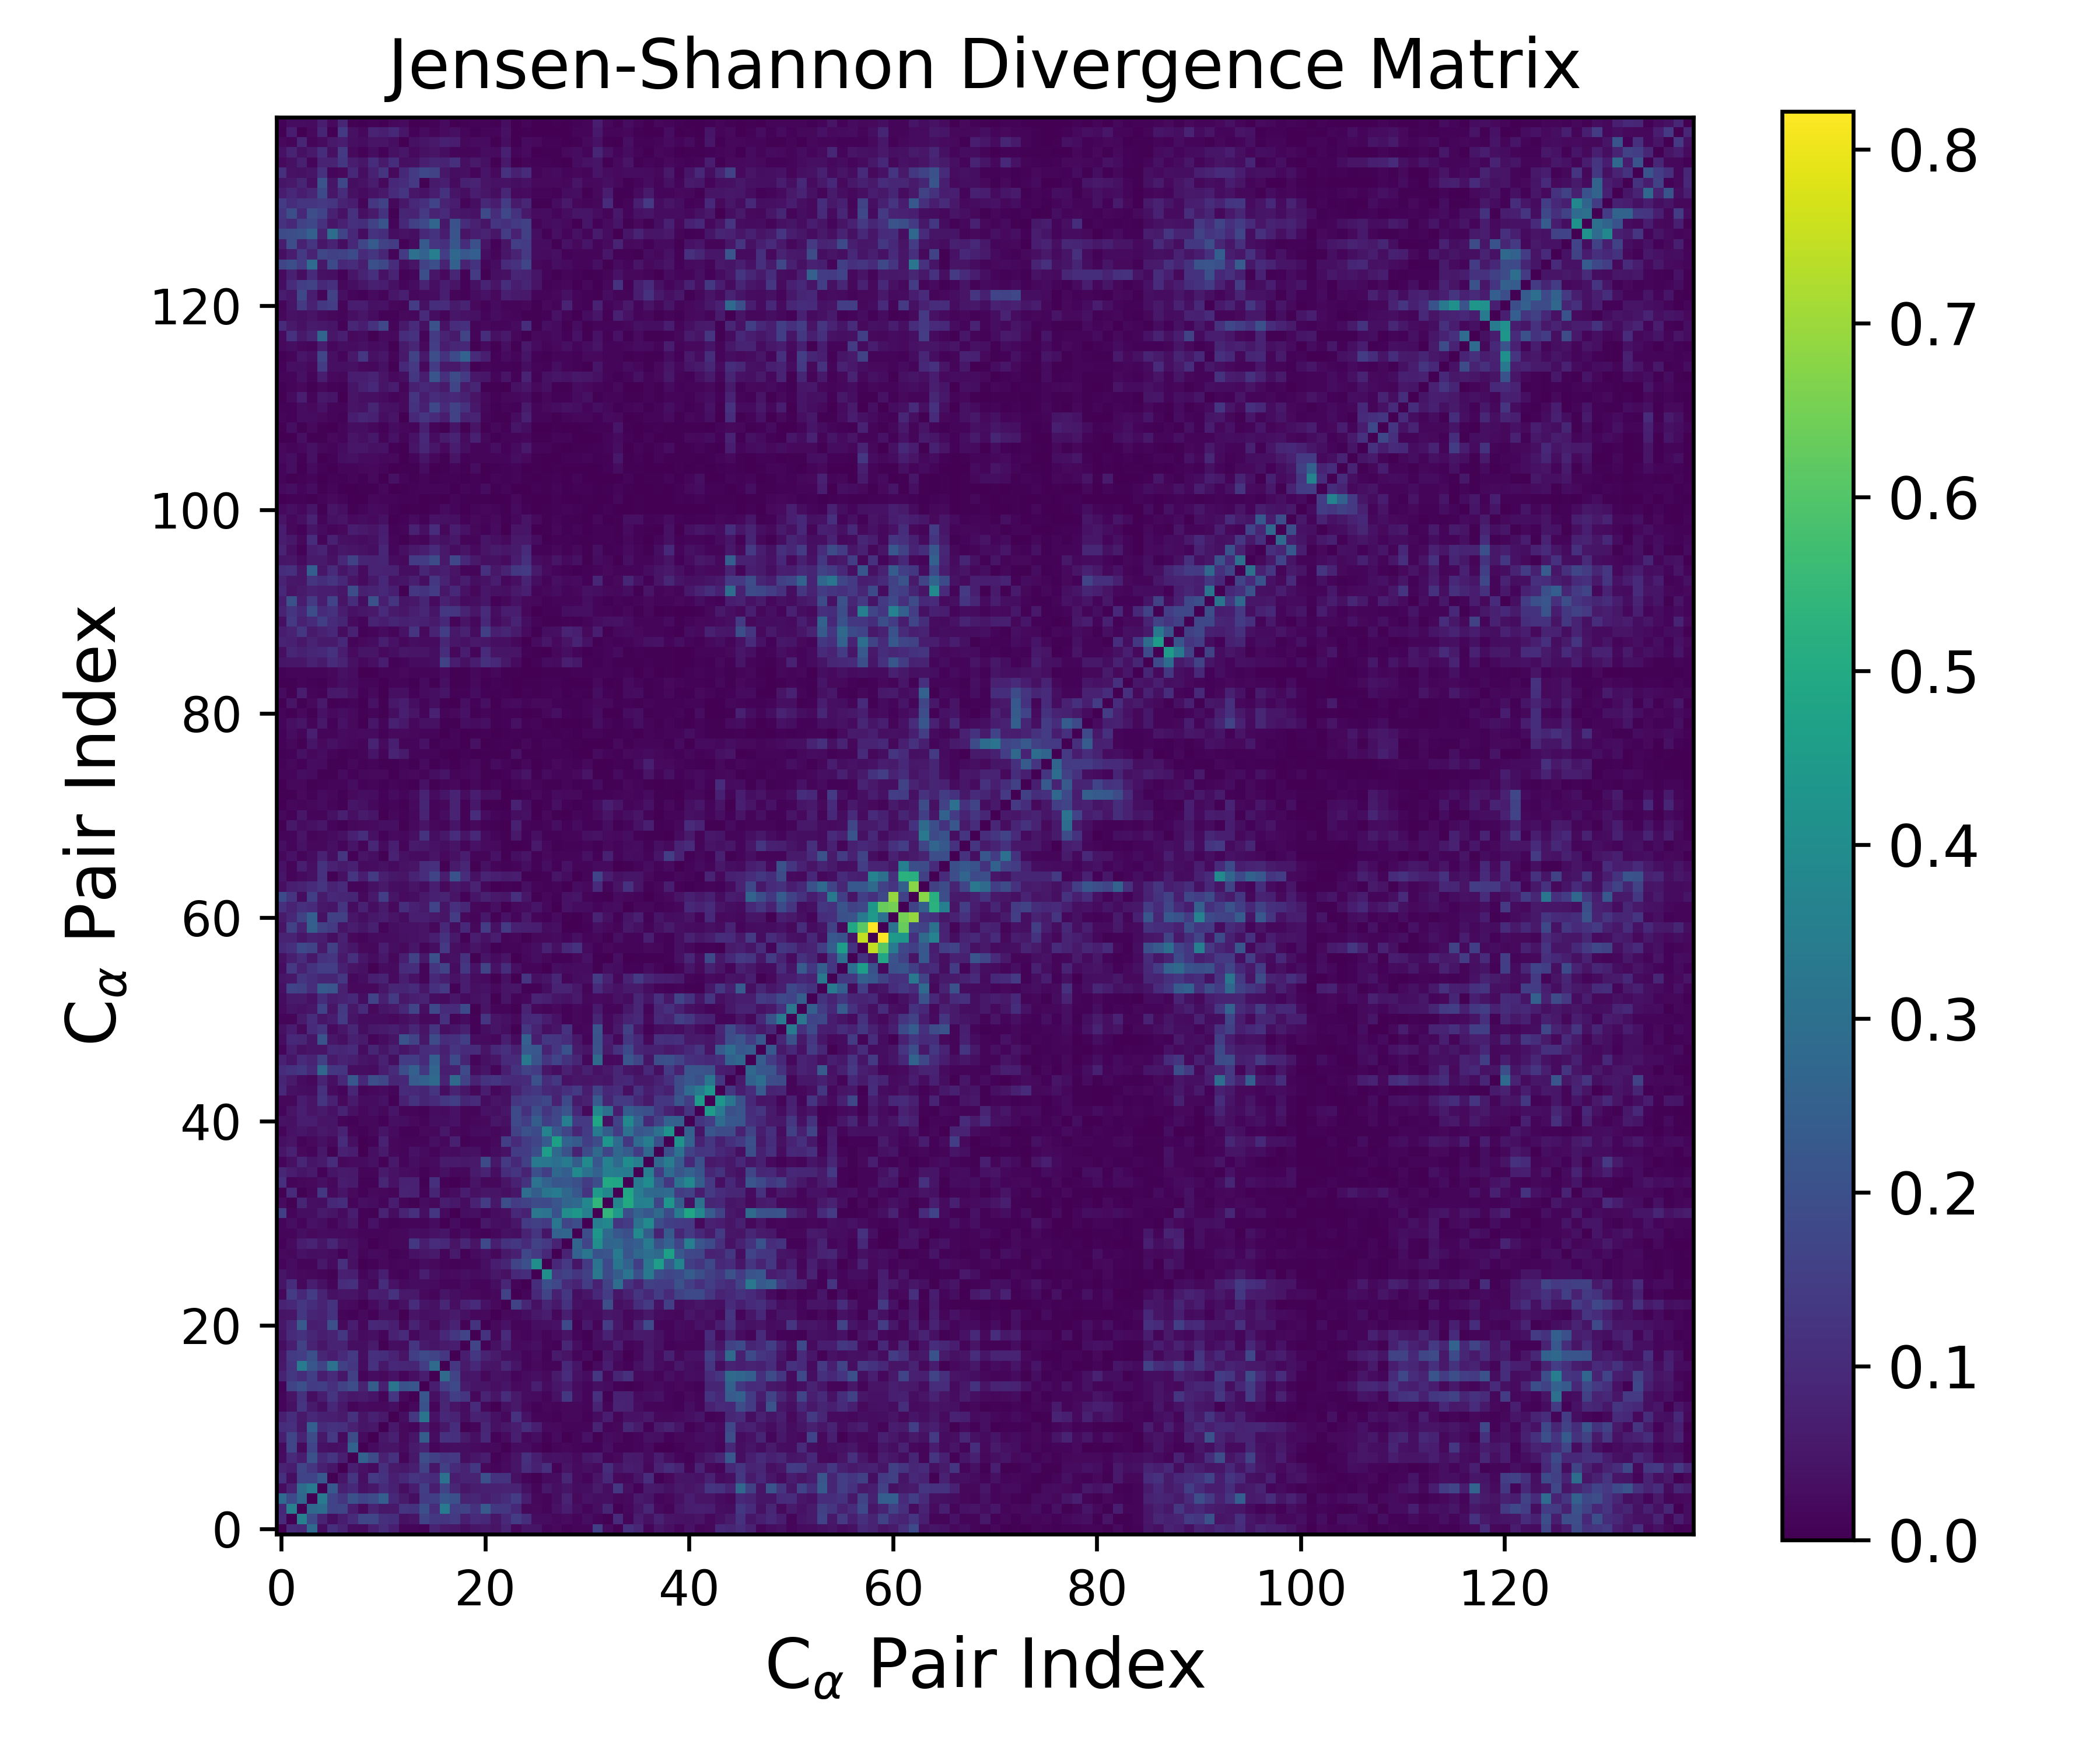

The table this chart was drawn from, first rows:
0.000000000000000000e+00, 1.018654109423260123e-01, 9.510443883576501223e-02, 2.797541398773544796e-01, 2.863183004508888449e-02, 1.096682258137457733e-01, 7.883467493200486953e-02, 2.570412004602410858e-02, 2.480253080337136221e-02, 6.840596051620080609e-02, 1.029710140453406336e-01, 6.991305363076283363e-02, 1.459749523610107645e-02, 1.565026600764455808e-02, 8.710666529553198756e-03, 7.917346185868273656e-02, 5.465492331310242702e-02, 5.011721062133746990e-02, 3.167119768039226846e-02, 4.728479046927673568e-02, 5.367139237205009739e-02, 4.483456605029723097e-02, 8.203085098407350562e-02, 1.683862976266913697e-02
1.018654109423260123e-01, 0.000000000000000000e+00, 3.570444533259773956e-01, 1.806275787442435943e-01, 8.132414694320283521e-02, 3.170261320945857303e-02, 6.429488353489634656e-02, 9.778461896818499421e-02, 1.720863273693492845e-01, 1.714007126089172051e-01, 1.154162198311970283e-01, 1.063959528193486326e-01, 3.752651608569120695e-02, 4.365599845622482322e-02, 1.674062243606226075e-01, 1.324478852701246878e-01, 1.266718427599107244e-01, 1.387372912286595206e-01, 6.825966013117591713e-02, 9.820589959017576864e-02, 9.601841461881205353e-02, 4.940560071241167917e-02, 8.990910681997252296e-02, 1.470311508069981898e-01
9.510443883576501223e-02, 3.570444533259773956e-01, 0.000000000000000000e+00, 2.757397462193762472e-01, 2.899253460894734014e-01, 1.657805057798567294e-01, 1.718230976081766559e-01, 6.692017171544571708e-02, 2.095485196944363304e-02, 7.912021145573083780e-02, 5.420167061741448106e-02, 5.497312210782857866e-02, 1.275892138151693833e-01, 1.195676588192843282e-01, 1.994876580386300557e-01, 1.044121828478168645e-01, 3.395900331643530445e-01, 1.481695596765510436e-01, 1.608478693934439208e-01, 1.178259266828083629e-01, 2.294277066037385959e-01, 1.333455675731614609e-01, 1.285745727614619194e-01, 9.374372869477098913e-02
2.797541398773544796e-01, 1.806275787442435943e-01, 2.757397462193762472e-01, 0.000000000000000000e+00, 3.351411000154944642e-01, 1.661893404746166980e-01, 1.241870511762754453e-01, 2.022641557720412098e-01, 1.660897074259897466e-01, 1.864706460550541733e-01, 2.459582565163100365e-01, 9.169594287972679392e-02, 5.966907773781389424e-02, 3.132495647006147688e-02, 1.424369241537517816e-01, 1.511128085655718822e-01, 2.199711506454762044e-01, 2.015060491597686632e-01, 8.088781004498470095e-02, 8.779241090257206004e-02, 6.675986577402390210e-02, 8.500496541997352995e-02, 1.088296771916991146e-01, 1.420357216881780738e-01
2.863183004508888449e-02, 8.132414694320283521e-02, 2.899253460894734014e-01, 3.351411000154944642e-01, 0.000000000000000000e+00, 2.278268499948841452e-01, 7.218737518501612549e-02, 9.347559330047887360e-02, 3.939006120037571307e-02, 5.175485254554156034e-02, 9.929889886355232342e-02, 7.203872369087654937e-02, 3.080756801098061617e-02, 6.298435538903425501e-02, 1.520461347899512150e-01, 6.283801675857231261e-02, 1.684490845324344566e-01, 8.944194603616055506e-02, 5.075007421400954538e-02, 6.514412034340784363e-02, 7.083343836250008407e-02, 7.525554456397168246e-02, 7.814627869222036394e-02, 8.287625386384858683e-02
1.096682258137457733e-01, 3.170261320945857303e-02, 1.657805057798567294e-01, 1.661893404746166980e-01, 2.278268499948841452e-01, 0.000000000000000000e+00, 5.054704240936222503e-02, 1.268344036025216004e-01, 3.411670128612039748e-02, 1.354334081584108174e-01, 1.200799996757094812e-01, 7.019931439733068101e-02, 9.512906783836265479e-02, 1.230312250329192864e-01, 1.133303743553386311e-01, 9.726715348644993098e-02, 3.098469465392835742e-01, 6.323873008017473485e-02, 8.172240649550165104e-02, 8.046349100262205345e-02, 1.993754801873680593e-01, 1.198262875939465760e-01, 1.210202879339025844e-01, 3.754106239647442278e-02
7.883467493200486953e-02, 6.429488353489634656e-02, 1.718230976081766559e-01, 1.241870511762754453e-01, 7.218737518501612549e-02, 5.054704240936222503e-02, 0.000000000000000000e+00, 6.832845728454371714e-02, 4.155852594115072574e-02, 2.266718476020132197e-02, 1.108200108390068744e-01, 5.948346382956321704e-02, 5.140784131753851904e-02, 6.961349215378756505e-02, 1.589454944440696071e-01, 4.826082756805692708e-02, 1.547924217822378157e-01, 1.015301057584414579e-01, 7.797434223111023022e-02, 1.346182135512955236e-01, 1.926948429099358678e-02, 1.580016240927439863e-02, 2.393607135728428176e-02, 4.538825878874244019e-02
2.570412004602410858e-02, 9.778461896818499421e-02, 6.692017171544571708e-02, 2.022641557720412098e-01, 9.347559330047887360e-02, 1.268344036025216004e-01, 6.832845728454371714e-02, 0.000000000000000000e+00, 2.563423600119381085e-01, 1.879930106804357792e-01, 7.645458469047948513e-02, 1.187068228080613436e-01, 1.340761326606904058e-02, 5.306557666206473262e-02, 1.928170159811648521e-01, 1.541386999022099080e-01, 1.314539463476371850e-01, 1.373807495968428216e-01, 3.184752103165117143e-02, 4.898719492415923998e-02, 6.523518559083880952e-02, 8.872802265803921354e-03, 2.178362911258082887e-02, 4.336323486410757072e-02
2.480253080337136221e-02, 1.720863273693492845e-01, 2.095485196944363304e-02, 1.660897074259897466e-01, 3.939006120037571307e-02, 3.411670128612039748e-02, 4.155852594115072574e-02, 2.563423600119381085e-01, 0.000000000000000000e+00, 2.517333813563454870e-02, 4.616781011600627066e-02, 4.487647822331126968e-02, 2.373161566182112672e-02, 5.859617906560459638e-02, 8.077625291415096997e-02, 1.303270013584248085e-02, 2.599836598819456335e-02, 3.090150183669288994e-02, 2.941141008003979665e-02, 2.414438605775002730e-02, 1.785432496543801206e-02, 2.188335204797443173e-02, 4.524259158323967744e-03, 2.673491089923693553e-02
6.840596051620080609e-02, 1.714007126089172051e-01, 7.912021145573083780e-02, 1.864706460550541733e-01, 5.175485254554156034e-02, 1.354334081584108174e-01, 2.266718476020132197e-02, 1.879930106804357792e-01, 2.517333813563454870e-02, 0.000000000000000000e+00, 5.322416245307196730e-02, 7.175762973503084508e-02, 2.008298456580460273e-02, 4.707773694927178121e-02, 2.425412498513079829e-01, 2.659547167888517277e-02, 1.179279120774884698e-01, 1.110978145684726887e-01, 5.850072261676351332e-02, 3.527471823198910506e-02, 9.360007784705584588e-02, 8.710718293281266567e-03, 2.377242140338798812e-02, 7.003637405274798500e-02
1.029710140453406336e-01, 1.154162198311970283e-01, 5.420167061741448106e-02, 2.459582565163100365e-01, 9.929889886355232342e-02, 1.200799996757094812e-01, 1.108200108390068744e-01, 7.645458469047948513e-02, 4.616781011600627066e-02, 5.322416245307196730e-02, 0.000000000000000000e+00, 5.577493376261883490e-02, 2.108502067184271286e-02, 1.444641966864900276e-02, 7.338275808972764824e-02, 2.066008222384016491e-02, 5.285577785985631771e-02, 1.081176492264346312e-01, 5.142847353091010293e-03, 9.952510363362525314e-03, 8.951042306753186073e-02, 3.673515966553450585e-02, 5.446467484110426027e-02, 6.722420652950408804e-02
6.991305363076283363e-02, 1.063959528193486326e-01, 5.497312210782857866e-02, 9.169594287972679392e-02, 7.203872369087654937e-02, 7.019931439733068101e-02, 5.948346382956321704e-02, 1.187068228080613436e-01, 4.487647822331126968e-02, 7.175762973503084508e-02, 5.577493376261883490e-02, 0.000000000000000000e+00, 2.952976861767473565e-02, 1.314840207248139381e-01, 3.165188568009286718e-01, 3.852737429966912597e-02, 9.442428830131119333e-02, 8.136909150647145261e-02, 3.084276727112015420e-02, 7.639317670400934401e-02, 6.864577175472433290e-02, 3.718636695015727772e-02, 1.781395957885584941e-02, 1.169587593627027522e-01
1.459749523610107645e-02, 3.752651608569120695e-02, 1.275892138151693833e-01, 5.966907773781389424e-02, 3.080756801098061617e-02, 9.512906783836265479e-02, 5.140784131753851904e-02, 1.340761326606904058e-02, 2.373161566182112672e-02, 2.008298456580460273e-02, 2.108502067184271286e-02, 2.952976861767473565e-02, 0.000000000000000000e+00, 1.880293684066628584e-02, 2.055605402602671827e-01, 1.044409644490977562e-02, 8.944013101863584891e-02, 4.228479129107941964e-02, 2.587021735305618589e-02, 1.005834644822177909e-01, 1.627456940317336537e-02, 3.127062845885616657e-03, 3.658416322312743607e-02, 5.599704276071973408e-02
1.565026600764455808e-02, 4.365599845622482322e-02, 1.195676588192843282e-01, 3.132495647006147688e-02, 6.298435538903425501e-02, 1.230312250329192864e-01, 6.961349215378756505e-02, 5.306557666206473262e-02, 5.859617906560459638e-02, 4.707773694927178121e-02, 1.444641966864900276e-02, 1.314840207248139381e-01, 1.880293684066628584e-02, 0.000000000000000000e+00, 2.197305059211748790e-01, 3.227067035816972435e-02, 8.526517066479188944e-02, 1.512476844394558817e-01, 1.248018488896531497e-01, 1.823899340981654724e-02, 7.931715516711293490e-02, 4.370860699006394456e-02, 1.051218667430474096e-01, 5.708514460878283403e-02
8.710666529553198756e-03, 1.674062243606226075e-01, 1.994876580386300557e-01, 1.424369241537517816e-01, 1.520461347899512150e-01, 1.133303743553386311e-01, 1.589454944440696071e-01, 1.928170159811648521e-01, 8.077625291415096997e-02, 2.425412498513079829e-01, 7.338275808972764824e-02, 3.165188568009286718e-01, 2.055605402602671827e-01, 2.197305059211748790e-01, 0.000000000000000000e+00, 6.281127507729333814e-02, 1.481551817792557402e-01, 1.805405343589840395e-01, 5.823060760202866670e-02, 4.670479023790054252e-02, 4.284426605443716896e-02, 3.309942334947878900e-02, 4.807802801812736948e-02, 1.971851160789883997e-02
7.917346185868273656e-02, 1.324478852701246878e-01, 1.044121828478168645e-01, 1.511128085655718822e-01, 6.283801675857231261e-02, 9.726715348644993098e-02, 4.826082756805692708e-02, 1.541386999022099080e-01, 1.303270013584248085e-02, 2.659547167888517277e-02, 2.066008222384016491e-02, 3.852737429966912597e-02, 1.044409644490977562e-02, 3.227067035816972435e-02, 6.281127507729333814e-02, 0.000000000000000000e+00, 2.840879217558918701e-01, 1.684769300791104374e-01, 4.621586703241380156e-02, 4.839697661104542387e-02, 1.676680961675959536e-02, 4.127745798537273136e-02, 3.850873104063828184e-02, 1.478127641734558288e-02
5.465492331310242702e-02, 1.266718427599107244e-01, 3.395900331643530445e-01, 2.199711506454762044e-01, 1.684490845324344566e-01, 3.098469465392835742e-01, 1.547924217822378157e-01, 1.314539463476371850e-01, 2.599836598819456335e-02, 1.179279120774884698e-01, 5.285577785985631771e-02, 9.442428830131119333e-02, 8.944013101863584891e-02, 8.526517066479188944e-02, 1.481551817792557402e-01, 2.840879217558918701e-01, 0.000000000000000000e+00, 1.304708065335557776e-01, 5.988434346178743428e-02, 9.508699086996559580e-02, 4.937766391754131595e-02, 4.377459450428666798e-02, 8.698292156384691831e-02, 4.696522256844487542e-02
5.011721062133746990e-02, 1.387372912286595206e-01, 1.481695596765510436e-01, 2.015060491597686632e-01, 8.944194603616055506e-02, 6.323873008017473485e-02, 1.015301057584414579e-01, 1.373807495968428216e-01, 3.090150183669288994e-02, 1.110978145684726887e-01, 1.081176492264346312e-01, 8.136909150647145261e-02, 4.228479129107941964e-02, 1.512476844394558817e-01, 1.805405343589840395e-01, 1.684769300791104374e-01, 1.304708065335557776e-01, 0.000000000000000000e+00, 6.338831451267681882e-02, 1.302642072532303741e-01, 7.826628079216675637e-02, 6.031617008819481485e-02, 3.352634036473385593e-02, 3.073865621551725991e-02
3.167119768039226846e-02, 6.825966013117591713e-02, 1.608478693934439208e-01, 8.088781004498470095e-02, 5.075007421400954538e-02, 8.172240649550165104e-02, 7.797434223111023022e-02, 3.184752103165117143e-02, 2.941141008003979665e-02, 5.850072261676351332e-02, 5.142847353091010293e-03, 3.084276727112015420e-02, 2.587021735305618589e-02, 1.248018488896531497e-01, 5.823060760202866670e-02, 4.621586703241380156e-02, 5.988434346178743428e-02, 6.338831451267681882e-02, 0.000000000000000000e+00, 1.684895994259075214e-01, 7.584247852421246994e-03, 3.772650037226191883e-02, 7.403578234110010092e-02, 2.207606935855499844e-02
4.728479046927673568e-02, 9.820589959017576864e-02, 1.178259266828083629e-01, 8.779241090257206004e-02, 6.514412034340784363e-02, 8.046349100262205345e-02, 1.346182135512955236e-01, 4.898719492415923998e-02, 2.414438605775002730e-02, 3.527471823198910506e-02, 9.952510363362525314e-03, 7.639317670400934401e-02, 1.005834644822177909e-01, 1.823899340981654724e-02, 4.670479023790054252e-02, 4.839697661104542387e-02, 9.508699086996559580e-02, 1.302642072532303741e-01, 1.684895994259075214e-01, 0.000000000000000000e+00, 1.198622763471256514e-01, 1.673054602841940811e-02, 1.020241148233004269e-01, 2.135062602870995557e-02
5.367139237205009739e-02, 9.601841461881205353e-02, 2.294277066037385959e-01, 6.675986577402390210e-02, 7.083343836250008407e-02, 1.993754801873680593e-01, 1.926948429099358678e-02, 6.523518559083880952e-02, 1.785432496543801206e-02, 9.360007784705584588e-02, 8.951042306753186073e-02, 6.864577175472433290e-02, 1.627456940317336537e-02, 7.931715516711293490e-02, 4.284426605443716896e-02, 1.676680961675959536e-02, 4.937766391754131595e-02, 7.826628079216675637e-02, 7.584247852421246994e-03, 1.198622763471256514e-01, 0.000000000000000000e+00, 1.960782523297183166e-02, 3.880053458590611293e-02, 1.207127310208781605e-02
4.483456605029723097e-02, 4.940560071241167917e-02, 1.333455675731614609e-01, 8.500496541997352995e-02, 7.525554456397168246e-02, 1.198262875939465760e-01, 1.580016240927439863e-02, 8.872802265803921354e-03, 2.188335204797443173e-02, 8.710718293281266567e-03, 3.673515966553450585e-02, 3.718636695015727772e-02, 3.127062845885616657e-03, 4.370860699006394456e-02, 3.309942334947878900e-02, 4.127745798537273136e-02, 4.377459450428666798e-02, 6.031617008819481485e-02, 3.772650037226191883e-02, 1.673054602841940811e-02, 1.960782523297183166e-02, 0.000000000000000000e+00, 2.115351172779141031e-02, 1.891985246891023792e-02
8.203085098407350562e-02, 8.990910681997252296e-02, 1.285745727614619194e-01, 1.088296771916991146e-01, 7.814627869222036394e-02, 1.210202879339025844e-01, 2.393607135728428176e-02, 2.178362911258082887e-02, 4.524259158323967744e-03, 2.377242140338798812e-02, 5.446467484110426027e-02, 1.781395957885584941e-02, 3.658416322312743607e-02, 1.051218667430474096e-01, 4.807802801812736948e-02, 3.850873104063828184e-02, 8.698292156384691831e-02, 3.352634036473385593e-02, 7.403578234110010092e-02, 1.020241148233004269e-01, 3.880053458590611293e-02, 2.115351172779141031e-02, 0.000000000000000000e+00, 1.594315527830468815e-01
1.683862976266913697e-02, 1.470311508069981898e-01, 9.374372869477098913e-02, 1.420357216881780738e-01, 8.287625386384858683e-02, 3.754106239647442278e-02, 4.538825878874244019e-02, 4.336323486410757072e-02, 2.673491089923693553e-02, 7.003637405274798500e-02, 6.722420652950408804e-02, 1.169587593627027522e-01, 5.599704276071973408e-02, 5.708514460878283403e-02, 1.971851160789883997e-02, 1.478127641734558288e-02, 4.696522256844487542e-02, 3.073865621551725991e-02, 2.207606935855499844e-02, 2.135062602870995557e-02, 1.207127310208781605e-02, 1.891985246891023792e-02, 1.594315527830468815e-01, 0.000000000000000000e+00
4.583788797748167276e-02, 1.087727932566258104e-01, 1.725254424749764551e-02, 6.370997826908796069e-02, 3.648118635716114666e-02, 1.131956226658593044e-02, 1.030555606528065493e-01, 1.150383707654261817e-01, 2.614399680385715366e-02, 1.697005867903763482e-02, 1.076324192019488812e-01, 3.971225935935455975e-02, 2.166860012786445480e-02, 2.719461763381605252e-02, 2.679859170320447043e-02, 2.310194317138247744e-02, 1.376376051560814807e-02, 1.029921536998392069e-02, 2.247700600869080578e-02, 1.425762497561187947e-02, 1.446819485239130010e-02, 2.968537954010497942e-02, 8.695193794577267543e-02, 1.561290436970755660e-02
4.762418331864474302e-02, 2.654338614612585662e-02, 1.986120868756890978e-02, 1.612938157377462323e-02, 1.084793089290451290e-02, 3.891216076642771415e-03, 7.115888272060387487e-02, 6.962397675637467531e-02, 1.331011917300518876e-02, 2.930183992173749849e-02, 6.936701848546085458e-02, 9.751597734727222508e-03, 8.438101133345759716e-03, 2.467376859024304064e-02, 6.812893032064008814e-02, 3.415806398161087831e-02, 2.151291615190922130e-02, 2.525534632202458205e-02, 3.373805132710951810e-02, 2.420338460426757141e-02, 3.106265437497068155e-02, 5.288602294328079850e-02, 3.625968404964573233e-02, 9.202349344285007393e-02
9.820957145756203932e-03, 2.657997600206299035e-02, 1.388358552556432854e-02, 1.249613558706632981e-02, 5.248122047495330095e-02, 2.366372056916885361e-02, 1.121644378639946454e-01, 3.736014842943849446e-02, 2.840132394867865388e-03, 7.916961832457377474e-03, 1.998536041777447883e-02, 1.192613531319672293e-02, 1.819405473250335081e-02, 1.071703042500287903e-02, 2.746926366606242467e-02, 2.157825420538915517e-02, 1.286930054796225215e-02, 8.983021099411528376e-03, 1.523416070972585107e-02, 1.290054595918774770e-02, 3.255357223040051401e-02, 6.420605574636041590e-02, 8.368353156106045354e-02, 1.673051959348515472e-01
1.932301697876604232e-02, 1.774227100213495584e-02, 4.038721584590420494e-02, 2.893817498666287000e-02, 3.285317386275226487e-02, 2.827866869552802045e-02, 7.167738489010928860e-03, 3.980572117905033236e-02, 1.518095400770930366e-02, 2.357471216859411203e-02, 2.038253045411855466e-02, 8.433226889931014561e-03, 9.909657069961674142e-03, 3.873780809528584723e-02, 4.926834526855546764e-02, 5.844466307090868951e-02, 1.527288663233298573e-02, 6.038044240125264167e-02, 6.782185886539008474e-03, 2.369870470363879059e-02, 4.054002730560232054e-02, 1.708168024871848170e-02, 5.604379127183294756e-02, 7.319112264294518055e-02
8.104105968149203504e-03, 2.350365344923986341e-02, 6.579596745300475558e-02, 7.984477941448880900e-02, 4.799213731081563433e-02, 8.919416680172093104e-02, 4.241457921007261989e-02, 3.752837217452581475e-02, 1.657859499812213214e-02, 2.171327089427908461e-03, 1.183715305919220105e-02, 1.738796603023986045e-02, 1.665248460952547735e-02, 1.324526788099986974e-01, 6.299511086511043467e-02, 1.043788701478493980e-01, 9.209017272124489506e-02, 4.379962294247084081e-02, 8.823344365011046020e-02, 4.273062653468316652e-02, 1.801477183601975784e-01, 6.894523128562740633e-02, 1.214855757850168555e-01, 1.320033975983293251e-01
1.007650250696813521e-02, 1.468396250874994848e-02, 3.209157388375712128e-02, 2.009362993948241027e-02, 2.579713619695880172e-02, 2.296759465100575021e-02, 2.343048442960804501e-02, 1.964604169995751853e-02, 1.386664958884386428e-02, 1.396498100913511585e-02, 9.653768612383043651e-03, 1.706928850540217688e-02, 1.906778373470122481e-02, 2.956715057970596069e-02, 2.740167063329971078e-02, 3.972796130476993759e-02, 4.712096711103606200e-02, 1.398632297148625671e-02, 2.914315115168448350e-02, 1.323795510809691427e-02, 7.253530765832167000e-03, 1.674105169768910079e-02, 3.794684376444684704e-02, 3.090626991042264710e-02
1.435123801476980397e-02, 2.993794342267301969e-02, 1.536859899119785017e-02, 4.042577078618653230e-02, 3.076520539605787433e-02, 9.904384896999284330e-03, 3.381064962966075227e-02, 5.372200881018868168e-02, 7.490073763812613722e-03, 3.947698874380680539e-02, 1.445294591786728568e-02, 8.534602439049595798e-03, 1.593765625347447201e-02, 1.092139972746144529e-02, 1.557617883086284162e-02, 2.837846784442156836e-02, 2.839366948613706101e-03, 2.808877455463829054e-02, 9.316868897869966595e-03, 4.507959739497548884e-03, 5.239940334855965748e-02, 3.256501667369356839e-02, 2.817285809495037249e-02, 4.996782745161466865e-02
1.518934441953268544e-01, 1.372363731711810815e-02, 3.185221358336735170e-02, 2.994911676349714877e-02, 5.961518383560576728e-02, 4.385847762694990160e-02, 2.455370349499311905e-02, 6.464609042871780065e-02, 7.298689040310822086e-03, 3.882156203587483131e-03, 8.022937988080851290e-02, 2.769391885482126725e-02, 7.793393240910558017e-02, 1.129009677587896471e-01, 3.260803429193605274e-02, 1.304384167026078345e-01, 2.376027997257237900e-02, 2.121231401255225992e-03, 2.906069198173876975e-02, 3.280115486509423139e-02, 1.177110128232526122e-02, 2.595002717697295763e-02, 3.282203168661709108e-02, 9.417587919540358621e-02
2.304045067325932034e-02, 3.376132673999280003e-03, 8.405020249501489460e-02, 3.424318012062328026e-02, 2.974275973554829644e-02, 9.074199584039635558e-02, 1.062788130704009765e-01, 1.061485661329383823e-02, 3.366083284547741888e-02, 2.763247779728362705e-02, 1.014064893682191902e-02, 6.492692250787251984e-02, 1.251398052540891176e-02, 4.112738689957296488e-03, 2.724959991674329868e-02, 1.678935844576486675e-02, 6.518135404109218212e-02, 5.389753284244470227e-02, 2.882186932351567948e-02, 7.455892084920724694e-02, 1.438706419943692749e-01, 5.371702061286210556e-02, 1.945746730728803442e-01, 1.452866253040153710e-01
3.614081124899866382e-03, 9.762805823173081876e-02, 4.420904042981553018e-03, 1.845252736733022508e-02, 1.336068456792949277e-01, 1.974697684252889329e-02, 4.776863034627949062e-02, 2.232019317668548428e-02, 6.655578490781448135e-03, 2.040558600628447627e-02, 1.763115738699697760e-02, 1.080770987836950081e-02, 7.705137506616428766e-02, 7.597658751648921072e-02, 8.066685324991055422e-03, 8.445146400547506871e-02, 1.648668725596308740e-02, 2.586967440693241013e-02, 6.463684728272559021e-02, 3.598098384972790720e-02, 5.129413779197917328e-02, 4.294030864749114051e-02, 3.296198429624142695e-02, 5.132857599278885241e-02
1.141303669836609136e-01, 1.246841185416199677e-02, 1.893154261663676854e-02, 1.956530927434911235e-02, 3.287103635047353145e-02, 1.669802699167012225e-02, 6.393702331482771506e-02, 5.822434596156608050e-02, 9.010906355966951178e-03, 7.126280626157437993e-03, 8.828201584803822832e-02, 3.917405967767920855e-02, 7.549956535908779187e-02, 7.502868859609716778e-02, 5.818293104286073256e-03, 1.099315859340582180e-01, 8.756390716234596985e-03, 1.503738589587244601e-03, 1.590016326872294855e-02, 4.372123840019153523e-02, 1.686544022399723980e-02, 1.804464098669987873e-02, 4.446343527883894753e-02, 7.424356040347979135e-02
8.723668332742229303e-02, 6.351633147522527112e-02, 4.648865351250169864e-02, 5.781256928869316775e-02, 8.525390965284474626e-03, 4.789291573997658813e-02, 6.090992794483233302e-02, 5.688300347017244407e-02, 1.267054776907884824e-02, 1.014345123621361588e-02, 5.880460140119249390e-02, 4.085171149534194690e-02, 2.750073210852401959e-02, 2.260632892472331720e-02, 8.168728186124496124e-03, 1.986134427112503861e-02, 3.654637975074198630e-02, 1.710821473046631250e-02, 1.910170979368612174e-02, 6.068907456212652152e-02, 7.995694060221840427e-02, 3.103990104167532113e-02, 1.086965774747648550e-01, 1.261288250635907993e-01
1.378788956729014997e-02, 3.801407553171846920e-02, 8.723563640799004981e-02, 4.742192824409598162e-02, 5.933840881908963860e-02, 1.050608136415535077e-01, 1.793066281282064064e-02, 2.260769960363688547e-02, 2.319022597474478670e-02, 3.632421049053198570e-02, 8.185779034870022466e-03, 5.644791474977467471e-02, 1.361991036177183888e-02, 2.917555950220674515e-02, 2.079787938829767355e-02, 2.488364411868397227e-02, 5.778767578130432347e-02, 6.080387603648725742e-02, 5.451148661298035880e-02, 5.724996315215418602e-02, 1.822313889044229196e-01, 5.345560162357819445e-02, 1.384878092457480780e-01, 9.035440805366329320e-02
4.856307198100449918e-02, 7.583875655877364563e-02, 1.950278327518552290e-02, 1.536938466365224756e-02, 5.374838272921085569e-02, 5.034816862469493511e-03, 7.593761194738649078e-02, 6.374743468902588361e-02, 2.328133639561507512e-03, 3.381164575468343508e-02, 5.923238190913704404e-02, 1.845501803968664992e-02, 1.097209565284319732e-02, 3.988674047617404156e-02, 2.290903489401422202e-02, 1.420150976458490512e-02, 2.872943030975456599e-02, 2.476325626348679226e-02, 3.800459424983564094e-02, 3.836268908301107561e-02, 1.384115362774800476e-02, 2.707619683930267279e-02, 4.168715728832515094e-02, 1.433865634658962329e-01
3.336434278599040293e-02, 4.420358747336934624e-02, 1.042220419926213199e-02, 1.981484038559522612e-02, 3.747042390954923030e-02, 1.960142769371991597e-02, 1.048421656463534579e-01, 3.267886513196976289e-02, 1.454988847532937436e-03, 9.262961006615310841e-03, 7.486144335532324279e-02, 1.904919374615808916e-02, 1.149347534932309602e-02, 1.061322533674072775e-02, 1.306689435018515942e-02, 3.262618494469454039e-02, 1.750571957749068319e-02, 7.309369329564552320e-02, 6.768850155039123767e-03, 1.282632633622712674e-02, 1.423492743158126517e-02, 1.989569954459078846e-02, 1.530928073272224132e-01, 9.868905516957712787e-02
1.189269294170141635e-02, 4.156217808027638794e-02, 4.893935762544020934e-02, 3.689870905642941845e-02, 5.688843729734839594e-02, 4.251819730859891094e-02, 7.870309666597631593e-02, 1.206652478264815670e-02, 7.584556458475281288e-03, 1.865613490516136036e-02, 4.549067165786524480e-02, 2.283107674165344575e-02, 7.773881522295074224e-03, 8.697183379023027197e-03, 2.090953125658205625e-02, 1.702553555143699465e-02, 5.433337276801801508e-02, 1.731050519860490022e-02, 1.431406261349168520e-02, 2.292374637165461165e-02, 2.574197485200585556e-02, 1.827739673711599802e-02, 2.872624760169338251e-02, 1.590913626643543910e-01
4.049872162415023291e-02, 3.669042411067711257e-02, 6.180101213623689915e-02, 6.596171779334859819e-02, 4.449489643053779198e-02, 4.659388738543757819e-02, 1.146610605962055350e-02, 8.718218021628677816e-03, 1.610895089460716995e-02, 1.643059569655435162e-02, 7.428874892909200812e-03, 3.511365617675434037e-02, 2.992848076200405744e-02, 2.167358349157902028e-02, 1.591436243921641805e-02, 2.918488838324603471e-02, 2.963868507304331587e-02, 3.866842467456019922e-02, 1.000249795181666103e-02, 1.680088829753812948e-02, 2.101826164783790821e-02, 4.952912042976771040e-02, 3.582151568686268300e-02, 1.812782438654950423e-01
1.116214721666085666e-02, 4.268742166811433786e-02, 6.912928379940394552e-02, 4.332921753734406134e-02, 6.004652947053022716e-02, 3.894045517047710347e-02, 7.851637935757156683e-02, 3.582464754883310509e-02, 1.844732357467195744e-02, 3.053195130604251586e-02, 1.607604938293550473e-02, 4.536231890668228350e-02, 1.251689139019270328e-02, 1.490034935577140736e-02, 8.140542415549692490e-03, 2.808095188769845277e-02, 2.553647982052758073e-02, 3.874625033988943201e-02, 1.490461246806863184e-02, 1.406168553303780745e-02, 3.975038126366406410e-02, 3.242323168773132702e-02, 5.058668903130638522e-02, 1.846495761167210592e-01
1.643529422188307748e-02, 1.914582941280954312e-02, 6.735156188785988707e-02, 4.204982570162885819e-02, 1.227527428825613831e-01, 7.481874946501448909e-02, 2.152267146906280612e-02, 6.022640272147911783e-02, 2.569839159904126549e-02, 2.820088480905207431e-02, 3.965336640158923648e-02, 8.287435125327974675e-03, 7.505493331486698394e-02, 1.199353480916459797e-01, 8.365076951599972888e-02, 1.009483740854470457e-01, 1.309829902054816253e-01, 1.513686910203017044e-01, 8.501588335250356843e-02, 9.685059456080939710e-02, 2.832458707250425090e-02, 4.313282939729883719e-02, 3.704641680467311154e-02, 1.304534933192977586e-01
9.318179618896282879e-02, 3.543183571561474982e-02, 2.930379811460908507e-02, 2.872941751370064120e-02, 1.175988626286700173e-01, 2.286732537252163591e-02, 1.063293999668065391e-02, 8.887291944418715395e-02, 1.099898267261953388e-02, 1.772087010371316620e-02, 2.548139468345598374e-02, 1.187178705505225959e-02, 9.852819915514848814e-02, 9.603666875438834905e-02, 8.368004103458893950e-02, 1.249205241899887381e-01, 3.054274609743223845e-02, 7.837301798947322873e-02, 5.091501155746359919e-02, 1.729736594736559774e-02, 6.318640758663374157e-02, 1.723383120953923126e-02, 3.307915137963902963e-02, 7.734514314585642925e-02
8.598238894847848313e-02, 5.954463840575210942e-02, 2.574245768030413925e-02, 1.862650575568735450e-02, 8.260297980396322237e-02, 3.268959912888658170e-02, 9.203958966262951180e-02, 2.243514790515425406e-01, 8.998138220260824827e-02, 1.929644313369871800e-01, 1.759682026971202962e-01, 8.807578358047890577e-02, 9.390703521873343396e-02, 2.355128830860807043e-01, 2.553608882125664170e-01, 2.835065126269947222e-01, 8.071075017879146551e-02, 2.829237333116446651e-01, 1.579085847659496000e-01, 7.826932724576490807e-02, 1.200589249985400536e-01, 1.251669561989596502e-01, 9.714900629482592365e-02, 9.010183600106319579e-02
1.033841665398867599e-01, 1.211776478119306749e-01, 1.338019107919269646e-01, 9.398341015448306857e-02, 2.719495359361597253e-01, 1.318884135322732909e-01, 1.278732253327873603e-01, 2.896062995005129273e-02, 2.942702068934520063e-02, 2.845601102437870025e-02, 6.126657632729773373e-02, 1.011013461514552458e-01, 1.954405525320710713e-01, 2.532854238511553224e-01, 1.323735303518736584e-01, 2.675764629706646747e-01, 6.989260520403323129e-02, 7.165166364997124782e-02, 1.814841453455291187e-01, 2.584544400475311324e-02, 4.771329077899491566e-02, 1.382333391735491961e-02, 6.930630363115766746e-02, 1.209189793322907325e-01
7.663836563590750717e-02, 4.814148025382252588e-02, 9.661251040036736293e-02, 7.797024026213074388e-02, 1.564238578585516182e-01, 5.954826251329857489e-02, 7.966443254818282582e-02, 7.003123864884090721e-02, 4.715716164287466622e-02, 4.074431827019372315e-02, 7.416005317545294739e-02, 2.956476547377134140e-02, 1.417938601591682002e-01, 1.415611049388064147e-01, 1.007665413860300285e-01, 2.464725801162404029e-01, 8.151458610546245820e-02, 1.805887893351711404e-01, 8.464208139321000024e-02, 1.340153904492525500e-02, 3.841487521291087753e-02, 4.944066874311204424e-02, 1.002369568619652235e-01, 1.010520493429388628e-01
1.414228339649187954e-02, 6.754334679158041643e-02, 3.843189463728936134e-02, 4.508490356551029393e-02, 4.353121026191362347e-02, 9.251165904480855573e-02, 8.939038338256474758e-02, 1.012906252603134050e-01, 2.864268394520995756e-02, 8.395835301220645752e-02, 4.631773565039960100e-02, 7.536064621834552557e-02, 4.782659190760544382e-02, 6.480572834161450746e-02, 1.029858308732133215e-01, 1.141338759215930476e-01, 7.370560325778563460e-02, 1.232216699339034188e-01, 9.665996355552800012e-02, 9.970826350700812135e-02, 4.175982130047749263e-02, 9.081324672743232296e-02, 1.097200232190272268e-01, 7.205939855627052637e-02
2.580086786324004705e-02, 9.413423903128532999e-02, 8.840038078723809478e-02, 4.671118648977461846e-02, 2.137755794183026081e-01, 5.136300170496602147e-02, 3.489983662359597005e-02, 7.125308782895896365e-02, 5.948138955585845905e-02, 1.574868144870140985e-02, 2.765300271167431614e-02, 4.549649035211774523e-02, 2.096173080648972009e-01, 1.684787009854308293e-01, 5.370705385953732786e-02, 1.915458574697119776e-01, 1.057010575391413854e-01, 1.106840201115206479e-01, 1.511367847564208389e-01, 2.818885774927176388e-02, 2.465829361096346511e-02, 1.741250476499922942e-02, 6.825058800695853189e-02, 2.491076470166562334e-02
3.638414205895455084e-02, 6.417893319920825457e-02, 2.154030545916861203e-02, 1.022262109320686008e-01, 1.240422031835400202e-01, 2.326885827992654365e-02, 5.008553065251445530e-02, 8.804336721046111813e-02, 3.128827899744407448e-02, 5.391687612972465016e-02, 5.920113285988284207e-02, 6.829125977518590851e-02, 4.846200888400069295e-02, 8.700168166175997753e-02, 4.324744948838434716e-02, 1.276370884326717414e-01, 3.374395796670329878e-02, 4.565087338002325745e-02, 7.378314228949547915e-02, 8.892154671842065691e-03, 3.090615641831025162e-02, 4.738483484445319555e-02, 3.164738278822582657e-02, 6.303725647642341272e-03
1.216902472507812825e-02, 1.274071966617991783e-02, 5.936075517636857368e-02, 1.036039657644493156e-01, 4.940464054846837455e-02, 6.563384974946764872e-02, 1.472010443056918083e-01, 4.795478761151827918e-02, 2.669733445596870688e-02, 2.860171977496279300e-02, 2.658622967208911989e-02, 2.200603347866043197e-02, 3.407127801579297455e-02, 4.406932713971775661e-02, 2.229000938290228231e-02, 2.491255570515838250e-02, 1.178385396579887390e-01, 1.326164675589897729e-02, 2.681249964937718402e-02, 8.856013068536257651e-03, 1.227703507876613670e-01, 4.252055097852629195e-02, 3.678903200972664239e-02, 1.941372274791930766e-02
2.511294099771393951e-02, 4.504868587292156640e-02, 4.072916744652504972e-02, 4.880142055215941355e-02, 1.650077705644867887e-01, 4.395015332574056521e-02, 1.387819084479935128e-01, 5.179823028994411105e-02, 1.005322855770578033e-01, 2.066588615418304270e-02, 4.786071612086719579e-02, 5.662345635921870596e-02, 9.528472668486127894e-02, 1.717092954142490357e-01, 3.319344214371544588e-02, 1.803722475076443010e-01, 1.027218454714337870e-01, 9.879976954357876096e-02, 1.840333017032133311e-01, 5.698052119238603691e-03, 4.257929672385559611e-02, 1.291760491084522310e-02, 1.363209261806378955e-02, 5.635708402350316816e-03
2.630846328927578456e-02, 6.006647972150974679e-02, 5.903960059557111090e-02, 3.984266872813602145e-02, 1.074204715305128593e-01, 6.180047412924136174e-02, 7.431168831990050960e-02, 9.527531612689107976e-02, 2.908199050031332403e-02, 1.667832541312982420e-01, 7.106977921210572147e-02, 1.381863239068222282e-01, 5.280155722820049913e-02, 6.854238337497467470e-02, 8.060412051223159180e-02, 3.181960301012371622e-02, 2.554187054429982173e-02, 4.959263341623400267e-02, 2.293296985966221391e-02, 3.692554614445267558e-02, 5.095223186533116844e-02, 5.413924887225019661e-03, 4.450511937196911100e-02, 1.207747797764168775e-02
3.623604049734736182e-02, 1.653802232745214817e-01, 1.561708730182108928e-01, 1.035008734556466803e-01, 2.325764287392713958e-01, 2.171611984472482937e-01, 7.508771031060032519e-02, 2.124021384843097562e-02, 2.185086359564487879e-02, 2.003039404187350117e-02, 5.008340731401857843e-02, 8.930897470780863046e-02, 8.406832072526874977e-02, 1.024551642064839702e-01, 5.113237232617781625e-02, 1.122398311560628414e-01, 1.369276724590012262e-01, 6.424098861286745531e-03, 6.145753157159684205e-02, 3.337228941464027293e-02, 4.007703335777460657e-02, 2.227270111899665173e-02, 4.436448646204814439e-02, 4.952364926448508259e-02
4.691442617707474588e-02, 5.162383739228344759e-02, 1.244157765178773578e-01, 1.068673249118269886e-01, 8.374934047717520758e-02, 8.495064678934743929e-02, 1.300906753946594885e-01, 1.781138912675372596e-02, 3.094681945270573442e-02, 7.024299282590371063e-02, 8.023802508540124612e-02, 2.507841018769428609e-02, 6.769231302541778295e-02, 4.055535493591631152e-02, 1.074615828496571640e-02, 9.376435269768479408e-02, 6.839705241672877634e-02, 4.010558412336925893e-02, 6.646907490415540631e-02, 2.738647803399034408e-02, 2.266256886807273621e-02, 4.497104631423505527e-03, 3.768119091816771876e-02, 2.936581869764534440e-03
2.845327852034731583e-02, 1.377408765579727357e-01, 7.453222665820212478e-02, 1.207460527480984924e-01, 1.500754376003742840e-01, 1.479364660728413328e-01, 7.358299044627393537e-02, 4.421299220718065415e-02, 3.665429171507904316e-02, 5.170385508055969255e-03, 2.789035109094572043e-02, 2.505596942370765662e-02, 9.926848771441405817e-02, 1.089728555376890812e-01, 1.255772291733489761e-02, 1.224236726795863844e-01, 1.682109077367673899e-01, 2.826188399210391791e-02, 1.316558072365718868e-01, 3.856749184056634805e-02, 1.686019245535941846e-01, 4.088815122664515855e-02, 1.082998330164910705e-01, 3.250857947123176467e-02
3.821617088889950331e-02, 6.817563951565157321e-02, 1.038066782093985119e-01, 5.217496237006207654e-02, 1.162857166491737398e-01, 1.225074795927482002e-01, 5.601582260535749314e-02, 1.154322225662278573e-01, 4.971864023295386598e-02, 2.739138377424259196e-02, 5.138825483105863984e-02, 1.647209580113569508e-02, 6.886576122373226638e-02, 1.617573263106407977e-01, 5.289191673586847442e-02, 2.017922476265212040e-01, 3.145136767724936167e-02, 3.769878821406487390e-02, 1.165200507939894436e-01, 5.832382163928079982e-03, 4.720716459425958883e-02, 2.443252484747629807e-02, 4.204925781818951575e-02, 1.626627981959469314e-03
9.393172725590707983e-02, 1.152428489012922996e-01, 1.815633963855991240e-01, 1.678467045091632526e-01, 5.626803230082934315e-02, 1.547854941041776067e-01, 6.900665355324897554e-02, 4.817749742547541153e-02, 2.072829804425292341e-02, 1.633785695334111568e-02, 6.724358964431563501e-02, 2.992571658478277927e-02, 2.025839074587348562e-02, 4.955424649289733030e-02, 1.085344667024027397e-02, 3.183199186190573821e-02, 1.361425310784782350e-01, 3.232409056636056238e-02, 2.420397462482234974e-02, 4.475089054073648487e-02, 2.833501022604837868e-02, 5.935738361735334694e-03, 1.245606305370526058e-02, 1.312562958512290649e-02
8.199051966551343384e-02, 8.054102973322209424e-02, 4.972385264360965756e-02, 7.260620276197429779e-02, 6.329538598441512842e-02, 3.140626260676036841e-02, 7.670945058090292146e-02, 2.030404786484836868e-02, 1.583374245201570052e-02, 2.379771164070859646e-02, 2.637992146522813441e-02, 2.696614491464303237e-02, 3.828256111193575201e-02, 3.873017238026321002e-02, 4.234220538009377671e-02, 6.890084802872564751e-02, 1.199085645712585080e-01, 5.608691463897824692e-02, 6.682522666395421251e-03, 6.563454483780305215e-02, 4.041029737098449093e-02, 6.137686150507301597e-02, 1.413486975550625260e-02, 1.821628322612721049e-02
4.426385554824330271e-02, 1.584782125523632457e-01, 7.916810441095925577e-02, 2.477373927309690083e-01, 1.618747374379974346e-01, 1.380889869762208788e-01, 4.796765140844673481e-02, 6.216822958194896664e-02, 4.513449960067499739e-02, 7.234224290935369062e-02, 1.458466738349796510e-02, 2.989262349542576302e-02, 3.977243020783760574e-02, 3.935780745442027384e-02, 4.375696755468227311e-02, 1.648379538922451967e-02, 9.142208488303792124e-02, 2.675886783292979673e-02, 9.386456678031707135e-02, 1.849244615164669092e-02, 1.416285891160903587e-01, 3.676007450078081634e-02, 1.393074961063461570e-01, 7.209482663108764122e-02
5.819142317498290223e-02, 9.446331494862890421e-02, 1.598215664180202000e-01, 2.456588539307642260e-01, 3.612107465199596718e-02, 1.556352305415942550e-01, 1.558431369669948385e-01, 4.831167928716214449e-02, 2.978106416409722831e-02, 5.415513050286382968e-02, 6.140578511218450913e-02, 4.225326553815600406e-02, 2.886109703717860270e-02, 6.768668163658063397e-02, 7.034396496322663228e-02, 5.581968066050474464e-02, 4.319359488268455921e-02, 1.452319011964512407e-01, 2.014327623504503714e-02, 1.144858556858982350e-02, 5.436645222593743804e-02, 7.998371389280974422e-03, 4.105510248520981981e-02, 1.120528147895959864e-02
... 78 more rows
